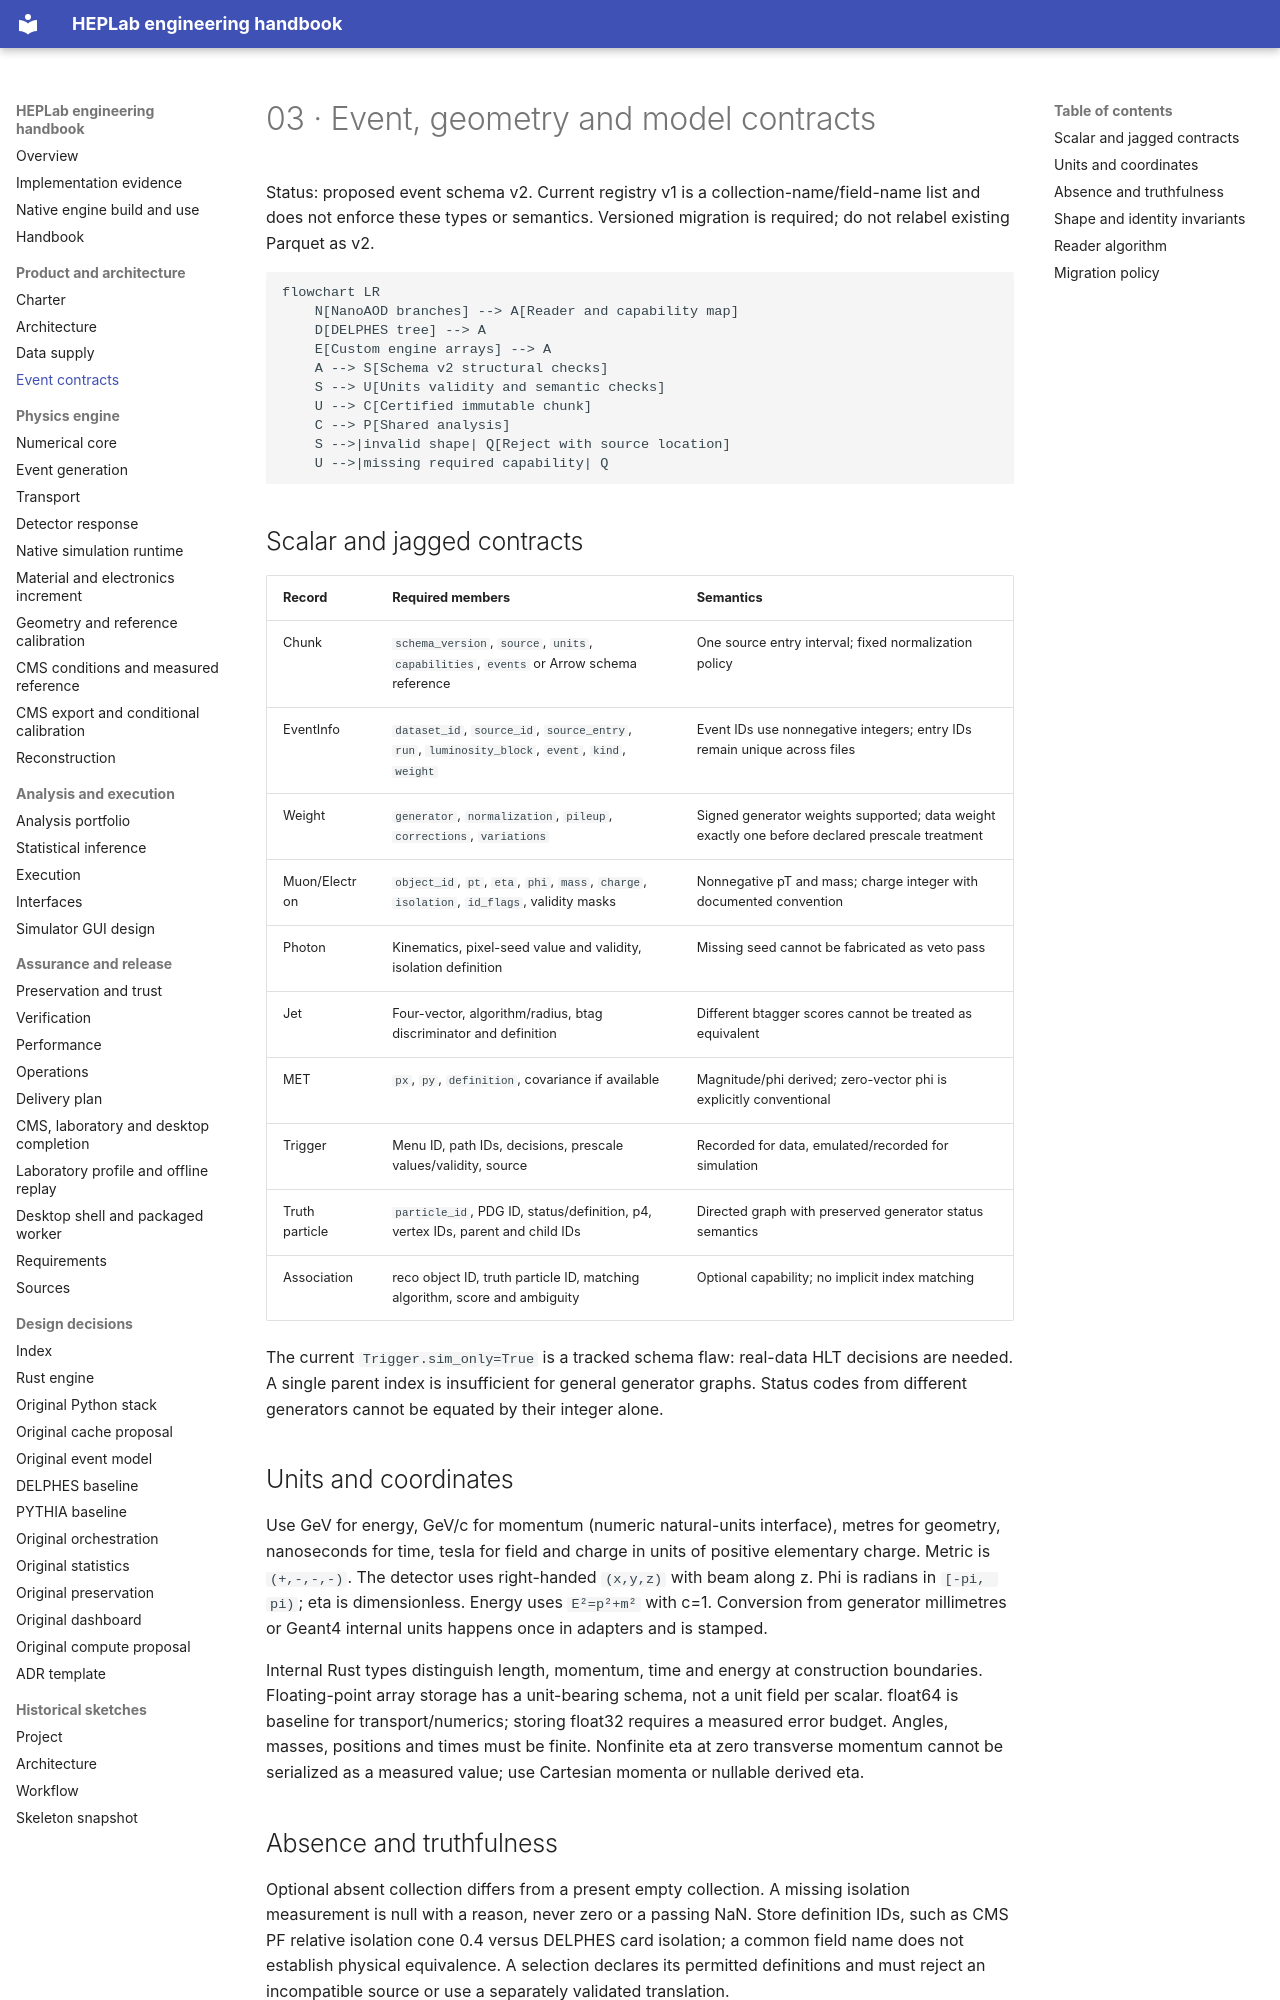

repository: adian007/HEPLab · page: engineering/03-event-contracts/index.html · generator: mkdocs

# 03 · Event, geometry and model contracts

Status: proposed event schema v2. Current registry v1 is a collection-name/field-name list and does not enforce these types or semantics. Versioned migration is required; do not relabel existing Parquet as v2.

```mermaid
flowchart LR
    N[NanoAOD branches] --> A[Reader and capability map]
    D[DELPHES tree] --> A
    E[Custom engine arrays] --> A
    A --> S[Schema v2 structural checks]
    S --> U[Units validity and semantic checks]
    U --> C[Certified immutable chunk]
    C --> P[Shared analysis]
    S -->|invalid shape| Q[Reject with source location]
    U -->|missing required capability| Q
```

## Scalar and jagged contracts

| Record | Required members | Semantics |
|---|---|---|
| Chunk | `schema_version`, `source`, `units`, `capabilities`, `events` or Arrow schema reference | One source entry interval; fixed normalization policy |
| EventInfo | `dataset_id`, `source_id`, `source_entry`, `run`, `luminosity_block`, `event`, `kind`, `weight` | Event IDs use nonnegative integers; entry IDs remain unique across files |
| Weight | `generator`, `normalization`, `pileup`, `corrections`, `variations` | Signed generator weights supported; data weight exactly one before declared prescale treatment |
| Muon/Electron | `object_id`, `pt`, `eta`, `phi`, `mass`, `charge`, `isolation`, `id_flags`, validity masks | Nonnegative pT and mass; charge integer with documented convention |
| Photon | Kinematics, pixel-seed value and validity, isolation definition | Missing seed cannot be fabricated as veto pass |
| Jet | Four-vector, algorithm/radius, btag discriminator and definition | Different btagger scores cannot be treated as equivalent |
| MET | `px`, `py`, `definition`, covariance if available | Magnitude/phi derived; zero-vector phi is explicitly conventional |
| Trigger | Menu ID, path IDs, decisions, prescale values/validity, source | Recorded for data, emulated/recorded for simulation |
| Truth particle | `particle_id`, PDG ID, status/definition, p4, vertex IDs, parent and child IDs | Directed graph with preserved generator status semantics |
| Association | reco object ID, truth particle ID, matching algorithm, score and ambiguity | Optional capability; no implicit index matching |

The current `Trigger.sim_only=True` is a tracked schema flaw: real-data HLT decisions are needed. A single parent index is insufficient for general generator graphs. Status codes from different generators cannot be equated by their integer alone.

## Units and coordinates

Use GeV for energy, GeV/c for momentum (numeric natural-units interface), metres for geometry, nanoseconds for time, tesla for field and charge in units of positive elementary charge. Metric is `(+,-,-,-)`. The detector uses right-handed `(x,y,z)` with beam along z. Phi is radians in `[-pi, pi)`; eta is dimensionless. Energy uses `E²=p²+m²` with c=1. Conversion from generator millimetres or Geant4 internal units happens once in adapters and is stamped.

Internal Rust types distinguish length, momentum, time and energy at construction boundaries. Floating-point array storage has a unit-bearing schema, not a unit field per scalar. float64 is baseline for transport/numerics; storing float32 requires a measured error budget. Angles, masses, positions and times must be finite. Nonfinite eta at zero transverse momentum cannot be serialized as a measured value; use Cartesian momenta or nullable derived eta.
